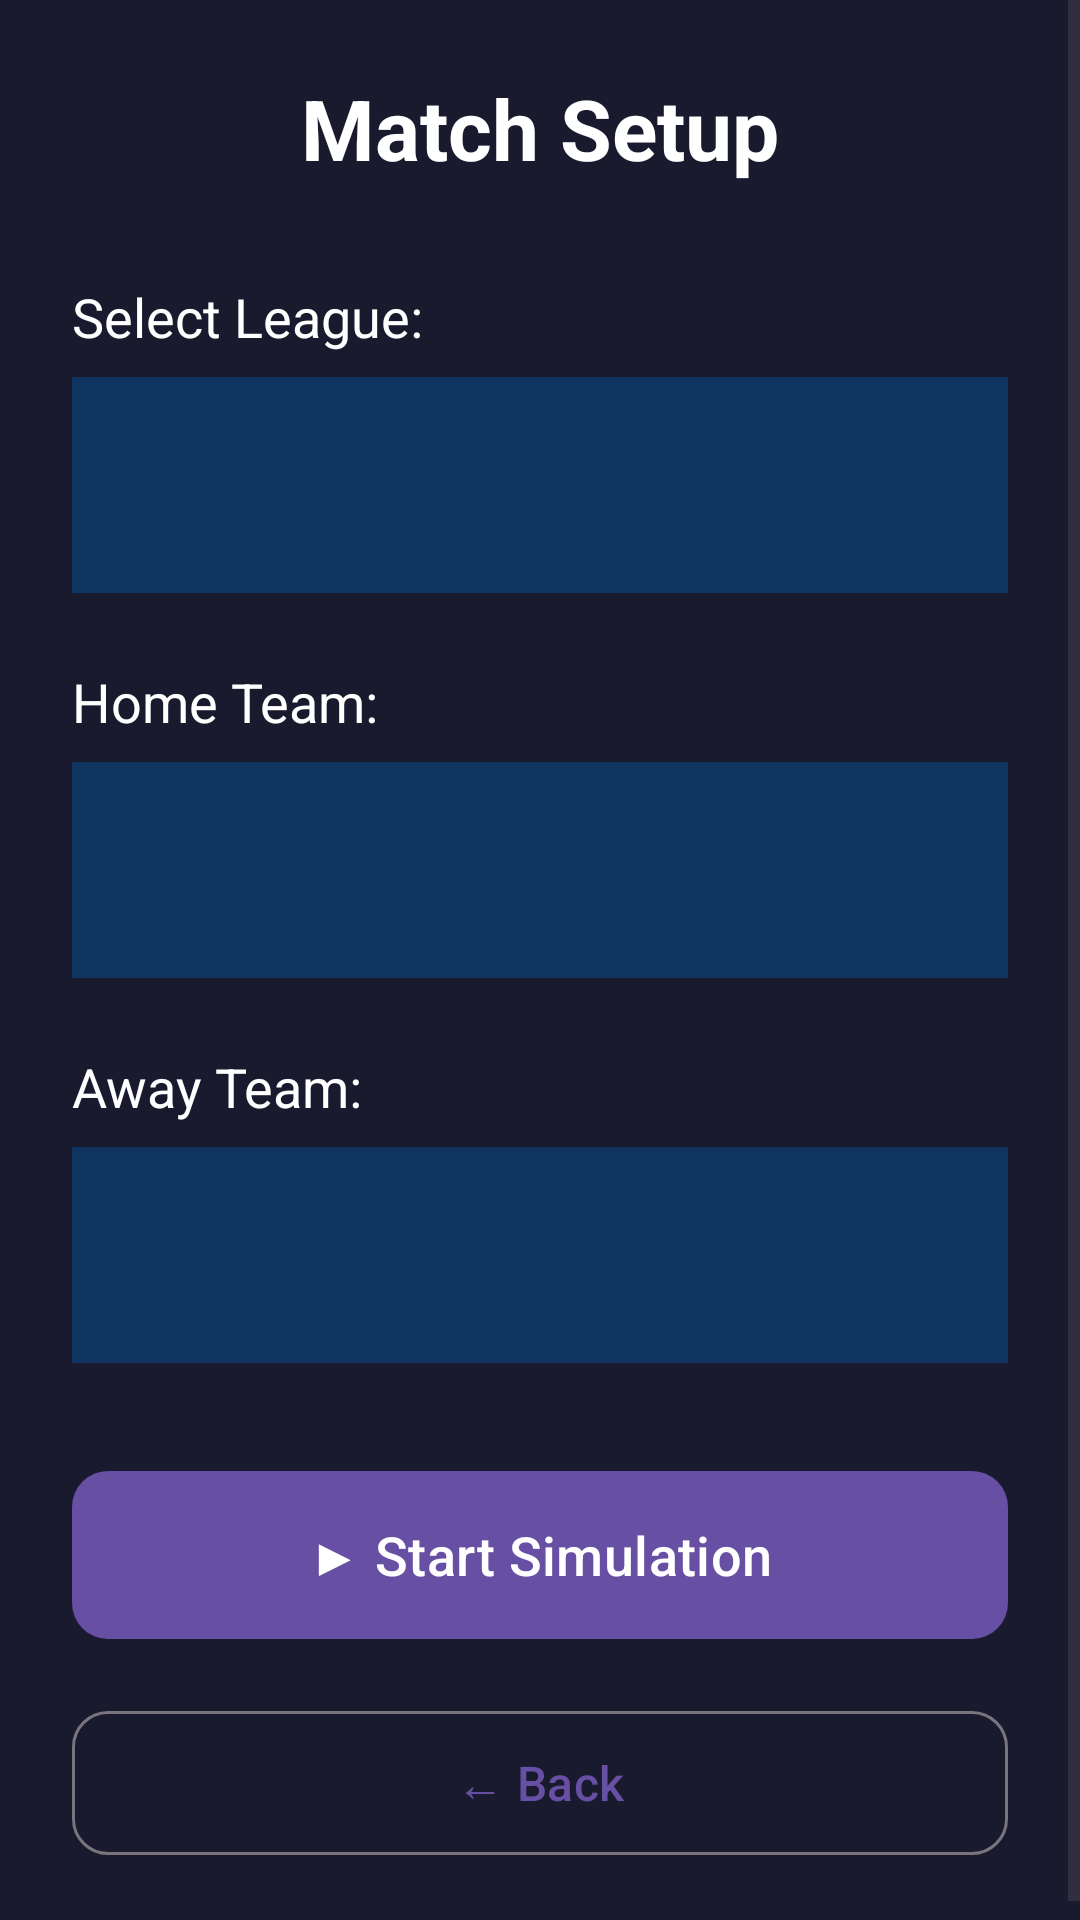

Android layout source for this screen:
<!-- AndroidManifest.xml: application theme Theme.FootbalPredictor -->
<!-- res/layout/fragment_match_setup.xml -->
<?xml version="1.0" encoding="utf-8"?>
<ScrollView xmlns:android="http://schemas.android.com/apk/res/android"
    xmlns:app="http://schemas.android.com/apk/res-auto"
    xmlns:tools="http://schemas.android.com/tools"
    android:layout_width="match_parent"
    android:layout_height="match_parent"
    android:background="@color/background"
    android:fillViewport="true"
    tools:context=".ui.fragments.MatchSetupFragment">

    <androidx.constraintlayout.widget.ConstraintLayout
        android:layout_width="match_parent"
        android:layout_height="wrap_content"
        android:padding="24dp">

        <TextView
            android:id="@+id/tvTitle"
            android:layout_width="wrap_content"
            android:layout_height="wrap_content"
            android:text="Match Setup"
            android:textColor="@color/white"
            android:textSize="28sp"
            android:textStyle="bold"
            app:layout_constraintEnd_toEndOf="parent"
            app:layout_constraintStart_toStartOf="parent"
            app:layout_constraintTop_toTopOf="parent" />

        <TextView
            android:id="@+id/tvLeagueLabel"
            android:layout_width="wrap_content"
            android:layout_height="wrap_content"
            android:layout_marginTop="32dp"
            android:text="Select League:"
            android:textColor="@color/white"
            android:textSize="18sp"
            app:layout_constraintStart_toStartOf="parent"
            app:layout_constraintTop_toBottomOf="@+id/tvTitle" />

        <LinearLayout
            android:id="@+id/leagueContainer"
            android:layout_width="0dp"
            android:layout_height="wrap_content"
            android:layout_marginTop="8dp"
            android:background="@color/primary"
            android:orientation="horizontal"
            android:padding="12dp"
            android:gravity="center_vertical"
            app:layout_constraintEnd_toEndOf="parent"
            app:layout_constraintStart_toStartOf="parent"
            app:layout_constraintTop_toBottomOf="@+id/tvLeagueLabel">

            <ImageView
                android:id="@+id/ivLeagueIcon"
                android:layout_width="32dp"
                android:layout_height="32dp"
                android:layout_marginEnd="12dp"
                android:scaleType="centerCrop" />

            <Spinner
                android:id="@+id/spinnerLeague"
                android:layout_width="0dp"
                android:layout_height="wrap_content"
                android:layout_weight="1"
                android:background="@android:color/transparent"
                android:minHeight="48dp" />
        </LinearLayout>

        <TextView
            android:id="@+id/tvHomeTeamLabel"
            android:layout_width="wrap_content"
            android:layout_height="wrap_content"
            android:layout_marginTop="24dp"
            android:text="Home Team:"
            android:textColor="@color/white"
            android:textSize="18sp"
            app:layout_constraintStart_toStartOf="parent"
            app:layout_constraintTop_toBottomOf="@+id/leagueContainer" />

        <LinearLayout
            android:id="@+id/homeTeamContainer"
            android:layout_width="0dp"
            android:layout_height="wrap_content"
            android:layout_marginTop="8dp"
            android:background="@color/primary"
            android:orientation="horizontal"
            android:padding="12dp"
            android:gravity="center_vertical"
            app:layout_constraintEnd_toEndOf="parent"
            app:layout_constraintStart_toStartOf="parent"
            app:layout_constraintTop_toBottomOf="@+id/tvHomeTeamLabel">

            <ImageView
                android:id="@+id/ivHomeTeamIcon"
                android:layout_width="32dp"
                android:layout_height="32dp"
                android:layout_marginEnd="12dp"
                android:scaleType="centerCrop" />

            <Spinner
                android:id="@+id/spinnerHomeTeam"
                android:layout_width="0dp"
                android:layout_height="wrap_content"
                android:layout_weight="1"
                android:background="@android:color/transparent"
                android:minHeight="48dp" />
        </LinearLayout>

        <TextView
            android:id="@+id/tvAwayTeamLabel"
            android:layout_width="wrap_content"
            android:layout_height="wrap_content"
            android:layout_marginTop="24dp"
            android:text="Away Team:"
            android:textColor="@color/white"
            android:textSize="18sp"
            app:layout_constraintStart_toStartOf="parent"
            app:layout_constraintTop_toBottomOf="@+id/homeTeamContainer" />

        <LinearLayout
            android:id="@+id/awayTeamContainer"
            android:layout_width="0dp"
            android:layout_height="wrap_content"
            android:layout_marginTop="8dp"
            android:background="@color/primary"
            android:orientation="horizontal"
            android:padding="12dp"
            android:gravity="center_vertical"
            app:layout_constraintEnd_toEndOf="parent"
            app:layout_constraintStart_toStartOf="parent"
            app:layout_constraintTop_toBottomOf="@+id/tvAwayTeamLabel">

            <ImageView
                android:id="@+id/ivAwayTeamIcon"
                android:layout_width="32dp"
                android:layout_height="32dp"
                android:layout_marginEnd="12dp"
                android:scaleType="centerCrop" />

            <Spinner
                android:id="@+id/spinnerAwayTeam"
                android:layout_width="0dp"
                android:layout_height="wrap_content"
                android:layout_weight="1"
                android:background="@android:color/transparent"
                android:minHeight="48dp" />
        </LinearLayout>

        <com.google.android.material.button.MaterialButton
            android:id="@+id/btnStartSimulation"
            android:layout_width="0dp"
            android:layout_height="64dp"
            android:layout_marginTop="32dp"
            android:text="▶ Start Simulation"
            android:textSize="18sp"
            app:cornerRadius="12dp"
            app:layout_constraintEnd_toEndOf="parent"
            app:layout_constraintStart_toStartOf="parent"
            app:layout_constraintTop_toBottomOf="@+id/awayTeamContainer" />

        <com.google.android.material.button.MaterialButton
            android:id="@+id/btnBack"
            android:layout_width="0dp"
            android:layout_height="56dp"
            android:layout_marginTop="16dp"
            android:text="← Back"
            android:textSize="16sp"
            app:cornerRadius="12dp"
            app:layout_constraintEnd_toEndOf="parent"
            app:layout_constraintStart_toStartOf="parent"
            app:layout_constraintTop_toBottomOf="@+id/btnStartSimulation"
            style="@style/Widget.Material3.Button.OutlinedButton" />

    </androidx.constraintlayout.widget.ConstraintLayout>
</ScrollView>
<!-- resources referenced by this layout -->
<resources>
  <color name="background">#1A1A2E</color>
  <color name="primary">#0F3460</color>
  <color name="white">#FFFFFFFF</color>
  <style name="Theme.FootbalPredictor" parent="Base.Theme.FootbalPredictor" />
  <style name="Base.Theme.FootbalPredictor" parent="Theme.Material3.DayNight.NoActionBar">
          <item name="android:windowFullscreen">true</item>
          <item name="android:windowContentOverlay">@null</item>
          <item name="android:windowTranslucentStatus">false</item>
          <item name="android:windowTranslucentNavigation">false</item>
          <item name="android:statusBarColor">@android:color/transparent</item>
          <item name="android:navigationBarColor">@android:color/transparent</item>
          <item name="android:windowLayoutInDisplayCutoutMode" tools:targetApi="p">shortEdges</item>
      </style>
</resources>
